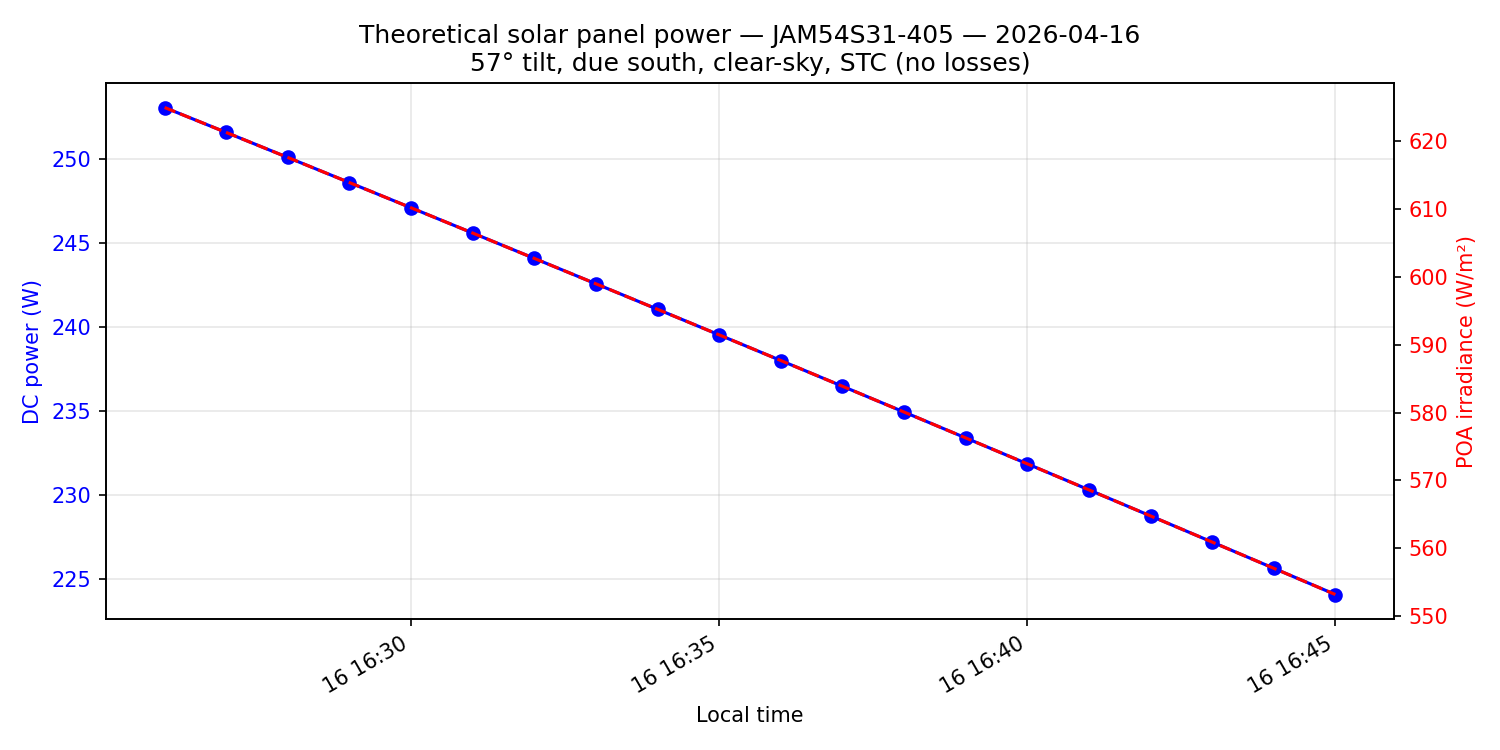

Source data for this figure (header and first rows):
time_local, sun_elev_deg, sun_az_deg, ghi_Wm2, dni_Wm2, dhi_Wm2, poa_global_Wm2, P_theoretical_W, P_area_eff_W
16:26, 38.19, 251.8, 586.4, 787.3, 99.7, 624.9, 253.1, 252.6
16:27, 38.0, 252, 583.4, 786.2, 99.5, 621.2, 251.6, 251.1
16:28, 37.81, 252.2, 580.4, 785.0, 99.2, 617.5, 250.1, 249.6
16:29, 37.62, 252.4, 577.4, 783.8, 99.0, 613.8, 248.6, 248.1
16:30, 37.43, 252.6, 574.4, 782.6, 98.7, 610.1, 247.1, 246.6
16:31, 37.24, 252.8, 571.4, 781.4, 98.5, 606.4, 245.6, 245.1
16:32, 37.05, 253, 568.3, 780.1, 98.3, 602.7, 244.1, 243.6
16:33, 36.86, 253.2, 565.3, 778.9, 98.0, 598.9, 242.6, 242.1
16:34, 36.67, 253.4, 562.2, 777.6, 97.8, 595.2, 241.1, 240.6
16:35, 36.48, 253.6, 559.2, 776.4, 97.5, 591.4, 239.5, 239.1
16:36, 36.29, 253.8, 556.1, 775.1, 97.3, 587.7, 238.0, 237.5
16:37, 36.1, 253.9, 553.0, 773.8, 97.1, 583.9, 236.5, 236.0
16:38, 35.91, 254.1, 549.9, 772.5, 96.8, 580.1, 234.9, 234.5
16:39, 35.72, 254.3, 546.8, 771.1, 96.6, 576.3, 233.4, 232.9
16:40, 35.53, 254.5, 543.7, 769.8, 96.3, 572.4, 231.8, 231.4
16:41, 35.34, 254.7, 540.5, 768.4, 96.1, 568.6, 230.3, 229.8
16:42, 35.15, 254.9, 537.4, 767.1, 95.8, 564.8, 228.7, 228.3
16:43, 34.96, 255.1, 534.2, 765.7, 95.5, 560.9, 227.2, 226.7
16:44, 34.76, 255.3, 531.1, 764.3, 95.3, 557.1, 225.6, 225.2
16:45, 34.57, 255.5, 527.9, 762.9, 95.0, 553.2, 224.1, 223.6
